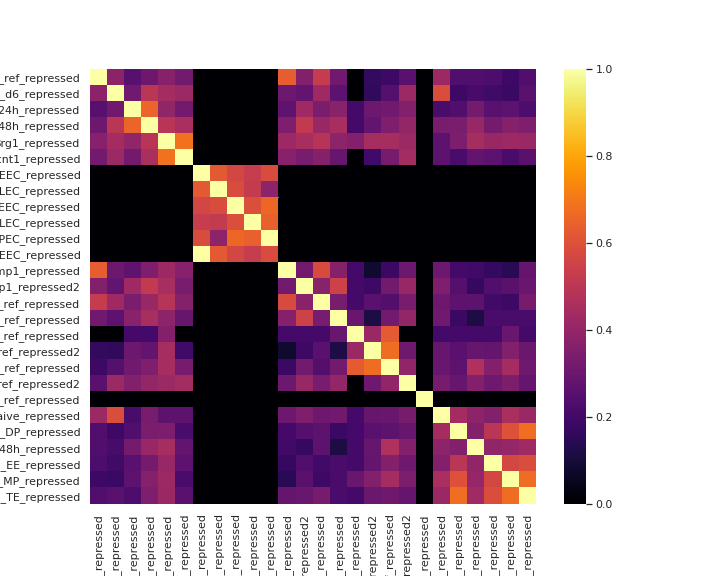

Source data for this figure (header and first rows):
type, Il2ra_ref_repressed, Il2ra_d6_repressed, Il2ra_24h_repressed, Il2ra_48h_repressed, Brg1_repressed, Ccnt1_repressed, runx3_D5EEC_repressed, runx3_D5SLEC_repressed, runx3_D8EEC_repressed, runx3_D8SLEC_repressed, runx3_D8MPEC_repressed, Blimp1_repressed, Blimp1_repressed2, Tbet_ref_repressed, Hobit_ref_repressed, Tcf7_ref_repressed, Tcf7_ref_repressed2, Tox_ref_repressed, Tox_ref_repressed2, Klf2_ref_repressed, Chd7_Naive_repressed, Chd7_DP_repressed, Chd7_48h_repressed
Il2ra_ref_repressed, 1.0, 0.1454, 0.06278, 0.09462, 0.1355, 0.1025, 0.0, 0.0, 0.0, 0.0, 0.0, 0.4031, 0.1282, 0.2774, 0.0979, 0.0, 0.02941, 0.03548, 0.06667, 0.0, 0.1796, 0.05574, 0.05556
Il2ra_d6_repressed, 0.1454, 1.0, 0.09792, 0.2463, 0.1958, 0.1751, 0.0, 0.0, 0.0, 0.0, 0.0, 0.09231, 0.07692, 0.184, 0.06993, 0.0, 0.02574, 0.06231, 0.1751, 0.0, 0.3472, 0.03561, 0.04748
Il2ra_24h_repressed, 0.06278, 0.09792, 1.0, 0.4262, 0.1531, 0.104, 0.0, 0.0, 0.0, 0.0, 0.0, 0.07385, 0.1846, 0.1138, 0.1399, 0.04348, 0.09191, 0.09802, 0.1278, 0.0, 0.04956, 0.05574, 0.1065
Il2ra_48h_repressed, 0.09462, 0.2463, 0.4262, 1.0, 0.2442, 0.211, 0.0, 0.0, 0.0, 0.0, 0.0, 0.1231, 0.2667, 0.1693, 0.2028, 0.04348, 0.07721, 0.1234, 0.1599, 0.0, 0.1128, 0.1131, 0.169
Brg1_repressed, 0.1355, 0.1958, 0.1531, 0.2442, 1.0, 0.4681, 0.0, 0.0, 0.0, 0.0, 0.0, 0.1785, 0.2051, 0.2376, 0.1469, 0.1304, 0.1985, 0.1998, 0.1775, 0.0, 0.07254, 0.118, 0.1991
Ccnt1_repressed, 0.1025, 0.1751, 0.104, 0.211, 0.4681, 1.0, 0.0, 0.0, 0.0, 0.0, 0.0, 0.1354, 0.1128, 0.1322, 0.08392, 0.0, 0.04044, 0.11, 0.1917, 0.0, 0.07132, 0.04918, 0.0787
runx3_D5EEC_repressed, 0.0, 0.0, 0.0, 0.0, 0.0, 0.0, 1.0, 0.3894, 0.32, 0.2815, 0.3392, 0.0, 0.0, 0.0, 0.0, 0.0, 0.0, 0.0, 0.0, 0.0, 0.0, 0.0, 0.0
runx3_D5SLEC_repressed, 0.0, 0.0, 0.0, 0.0, 0.0, 0.0, 0.3894, 1.0, 0.3394, 0.2731, 0.1467, 0.0, 0.0, 0.0, 0.0, 0.0, 0.0, 0.0, 0.0, 0.0, 0.0, 0.0, 0.0
runx3_D8EEC_repressed, 0.0, 0.0, 0.0, 0.0, 0.0, 0.0, 0.32, 0.3394, 1.0, 0.3487, 0.4392, 0.0, 0.0, 0.0, 0.0, 0.0, 0.0, 0.0, 0.0, 0.0, 0.0, 0.0, 0.0
runx3_D8SLEC_repressed, 0.0, 0.0, 0.0, 0.0, 0.0, 0.0, 0.2815, 0.2731, 0.3487, 1.0, 0.4146, 0.0, 0.0, 0.0, 0.0, 0.0, 0.0, 0.0, 0.0, 0.0, 0.0, 0.0, 0.0
runx3_D8MPEC_repressed, 0.0, 0.0, 0.0, 0.0, 0.0, 0.0, 0.3392, 0.1467, 0.4392, 0.4146, 1.0, 0.0, 0.0, 0.0, 0.0, 0.0, 0.0, 0.0, 0.0, 0.0, 0.0, 0.0, 0.0
runx3_D5EEC_repressed, 0.0, 0.0, 0.0, 0.0, 0.0, 0.0, 1.0, 0.3894, 0.32, 0.2815, 0.3392, 0.0, 0.0, 0.0, 0.0, 0.0, 0.0, 0.0, 0.0, 0.0, 0.0, 0.0, 0.0
Blimp1_repressed, 0.4031, 0.09231, 0.07385, 0.1231, 0.1785, 0.1354, 0.0, 0.0, 0.0, 0.0, 0.0, 1.0, 0.1026, 0.3354, 0.1329, 0.04348, 0.007353, 0.03385, 0.09231, 0.0, 0.09231, 0.04308, 0.04
Blimp1_repressed2, 0.1282, 0.07692, 0.1846, 0.2667, 0.2051, 0.1128, 0.0, 0.0, 0.0, 0.0, 0.0, 0.1026, 1.0, 0.1385, 0.3007, 0.04348, 0.0359, 0.1026, 0.1692, 0.0, 0.1231, 0.06154, 0.03077
Tbet_ref_repressed, 0.2774, 0.184, 0.1138, 0.1693, 0.2376, 0.1322, 0.0, 0.0, 0.0, 0.0, 0.0, 0.3354, 0.1385, 1.0, 0.1119, 0.04348, 0.06618, 0.05974, 0.1124, 0.0, 0.09388, 0.07213, 0.07176
Hobit_ref_repressed, 0.0979, 0.06993, 0.1399, 0.2028, 0.1469, 0.08392, 0.0, 0.0, 0.0, 0.0, 0.0, 0.1329, 0.3007, 0.1119, 1.0, 0.08696, 0.01399, 0.1049, 0.1608, 0.0, 0.0979, 0.03497, 0.01399
Tcf7_ref_repressed, 0.0, 0.0, 0.04348, 0.04348, 0.1304, 0.0, 0.0, 0.0, 0.0, 0.0, 0.0, 0.04348, 0.04348, 0.04348, 0.08696, 1.0, 0.1739, 0.3913, 0.0, 0.0, 0.04348, 0.04348, 0.04348
Tcf7_ref_repressed2, 0.02941, 0.02574, 0.09191, 0.07721, 0.1985, 0.04044, 0.0, 0.0, 0.0, 0.0, 0.0, 0.007353, 0.0359, 0.06618, 0.01399, 0.1739, 1.0, 0.4559, 0.09559, 0.0, 0.08456, 0.06618, 0.08456
Tox_ref_repressed, 0.03548, 0.06231, 0.09802, 0.1234, 0.1998, 0.11, 0.0, 0.0, 0.0, 0.0, 0.0, 0.03385, 0.1026, 0.05974, 0.1049, 0.3913, 0.4559, 1.0, 0.158, 0.0, 0.08711, 0.07213, 0.2199
Tox_ref_repressed2, 0.06667, 0.1751, 0.1278, 0.1599, 0.1775, 0.1917, 0.0, 0.0, 0.0, 0.0, 0.0, 0.09231, 0.1692, 0.1124, 0.1608, 0.0, 0.09559, 0.158, 1.0, 0.0, 0.1098, 0.08361, 0.1319
Klf2_ref_repressed, 0.0, 0.0, 0.0, 0.0, 0.0, 0.0, 0.0, 0.0, 0.0, 0.0, 0.0, 0.0, 0.0, 0.0, 0.0, 0.0, 0.0, 0.0, 0.0, 1.0, 0.0, 0.0, 0.0
Chd7_Naive_repressed, 0.1796, 0.3472, 0.04956, 0.1128, 0.07254, 0.07132, 0.0, 0.0, 0.0, 0.0, 0.0, 0.09231, 0.1231, 0.09388, 0.0979, 0.04348, 0.08456, 0.08711, 0.1098, 0.0, 1.0, 0.1951, 0.1481
Chd7_DP_repressed, 0.05574, 0.03561, 0.05574, 0.1131, 0.118, 0.04918, 0.0, 0.0, 0.0, 0.0, 0.0, 0.04308, 0.06154, 0.07213, 0.03497, 0.04348, 0.06618, 0.07213, 0.08361, 0.0, 0.1951, 1.0, 0.1273
Chd7_48h_repressed, 0.05556, 0.04748, 0.1065, 0.169, 0.1991, 0.0787, 0.0, 0.0, 0.0, 0.0, 0.0, 0.04, 0.03077, 0.07176, 0.01399, 0.04348, 0.08456, 0.2199, 0.1319, 0.0, 0.1481, 0.1273, 1.0
Chd7_EE_repressed, 0.05169, 0.03858, 0.06595, 0.1052, 0.1693, 0.06952, 0.0, 0.0, 0.0, 0.0, 0.0, 0.03077, 0.05641, 0.041, 0.04895, 0.04348, 0.08088, 0.1301, 0.09626, 0.0, 0.1266, 0.2496, 0.1551
Chd7_MP_repressed, 0.03752, 0.03264, 0.07015, 0.1338, 0.1794, 0.04894, 0.0, 0.0, 0.0, 0.0, 0.0, 0.02154, 0.06667, 0.03589, 0.04895, 0.08696, 0.1287, 0.1958, 0.1207, 0.0, 0.2121, 0.359, 0.162
Chd7_TE_repressed, 0.0578, 0.06825, 0.05176, 0.1221, 0.1723, 0.06835, 0.0, 0.0, 0.0, 0.0, 0.0, 0.08308, 0.08718, 0.1081, 0.04895, 0.04348, 0.08824, 0.09706, 0.08288, 0.0, 0.1745, 0.459, 0.1852
